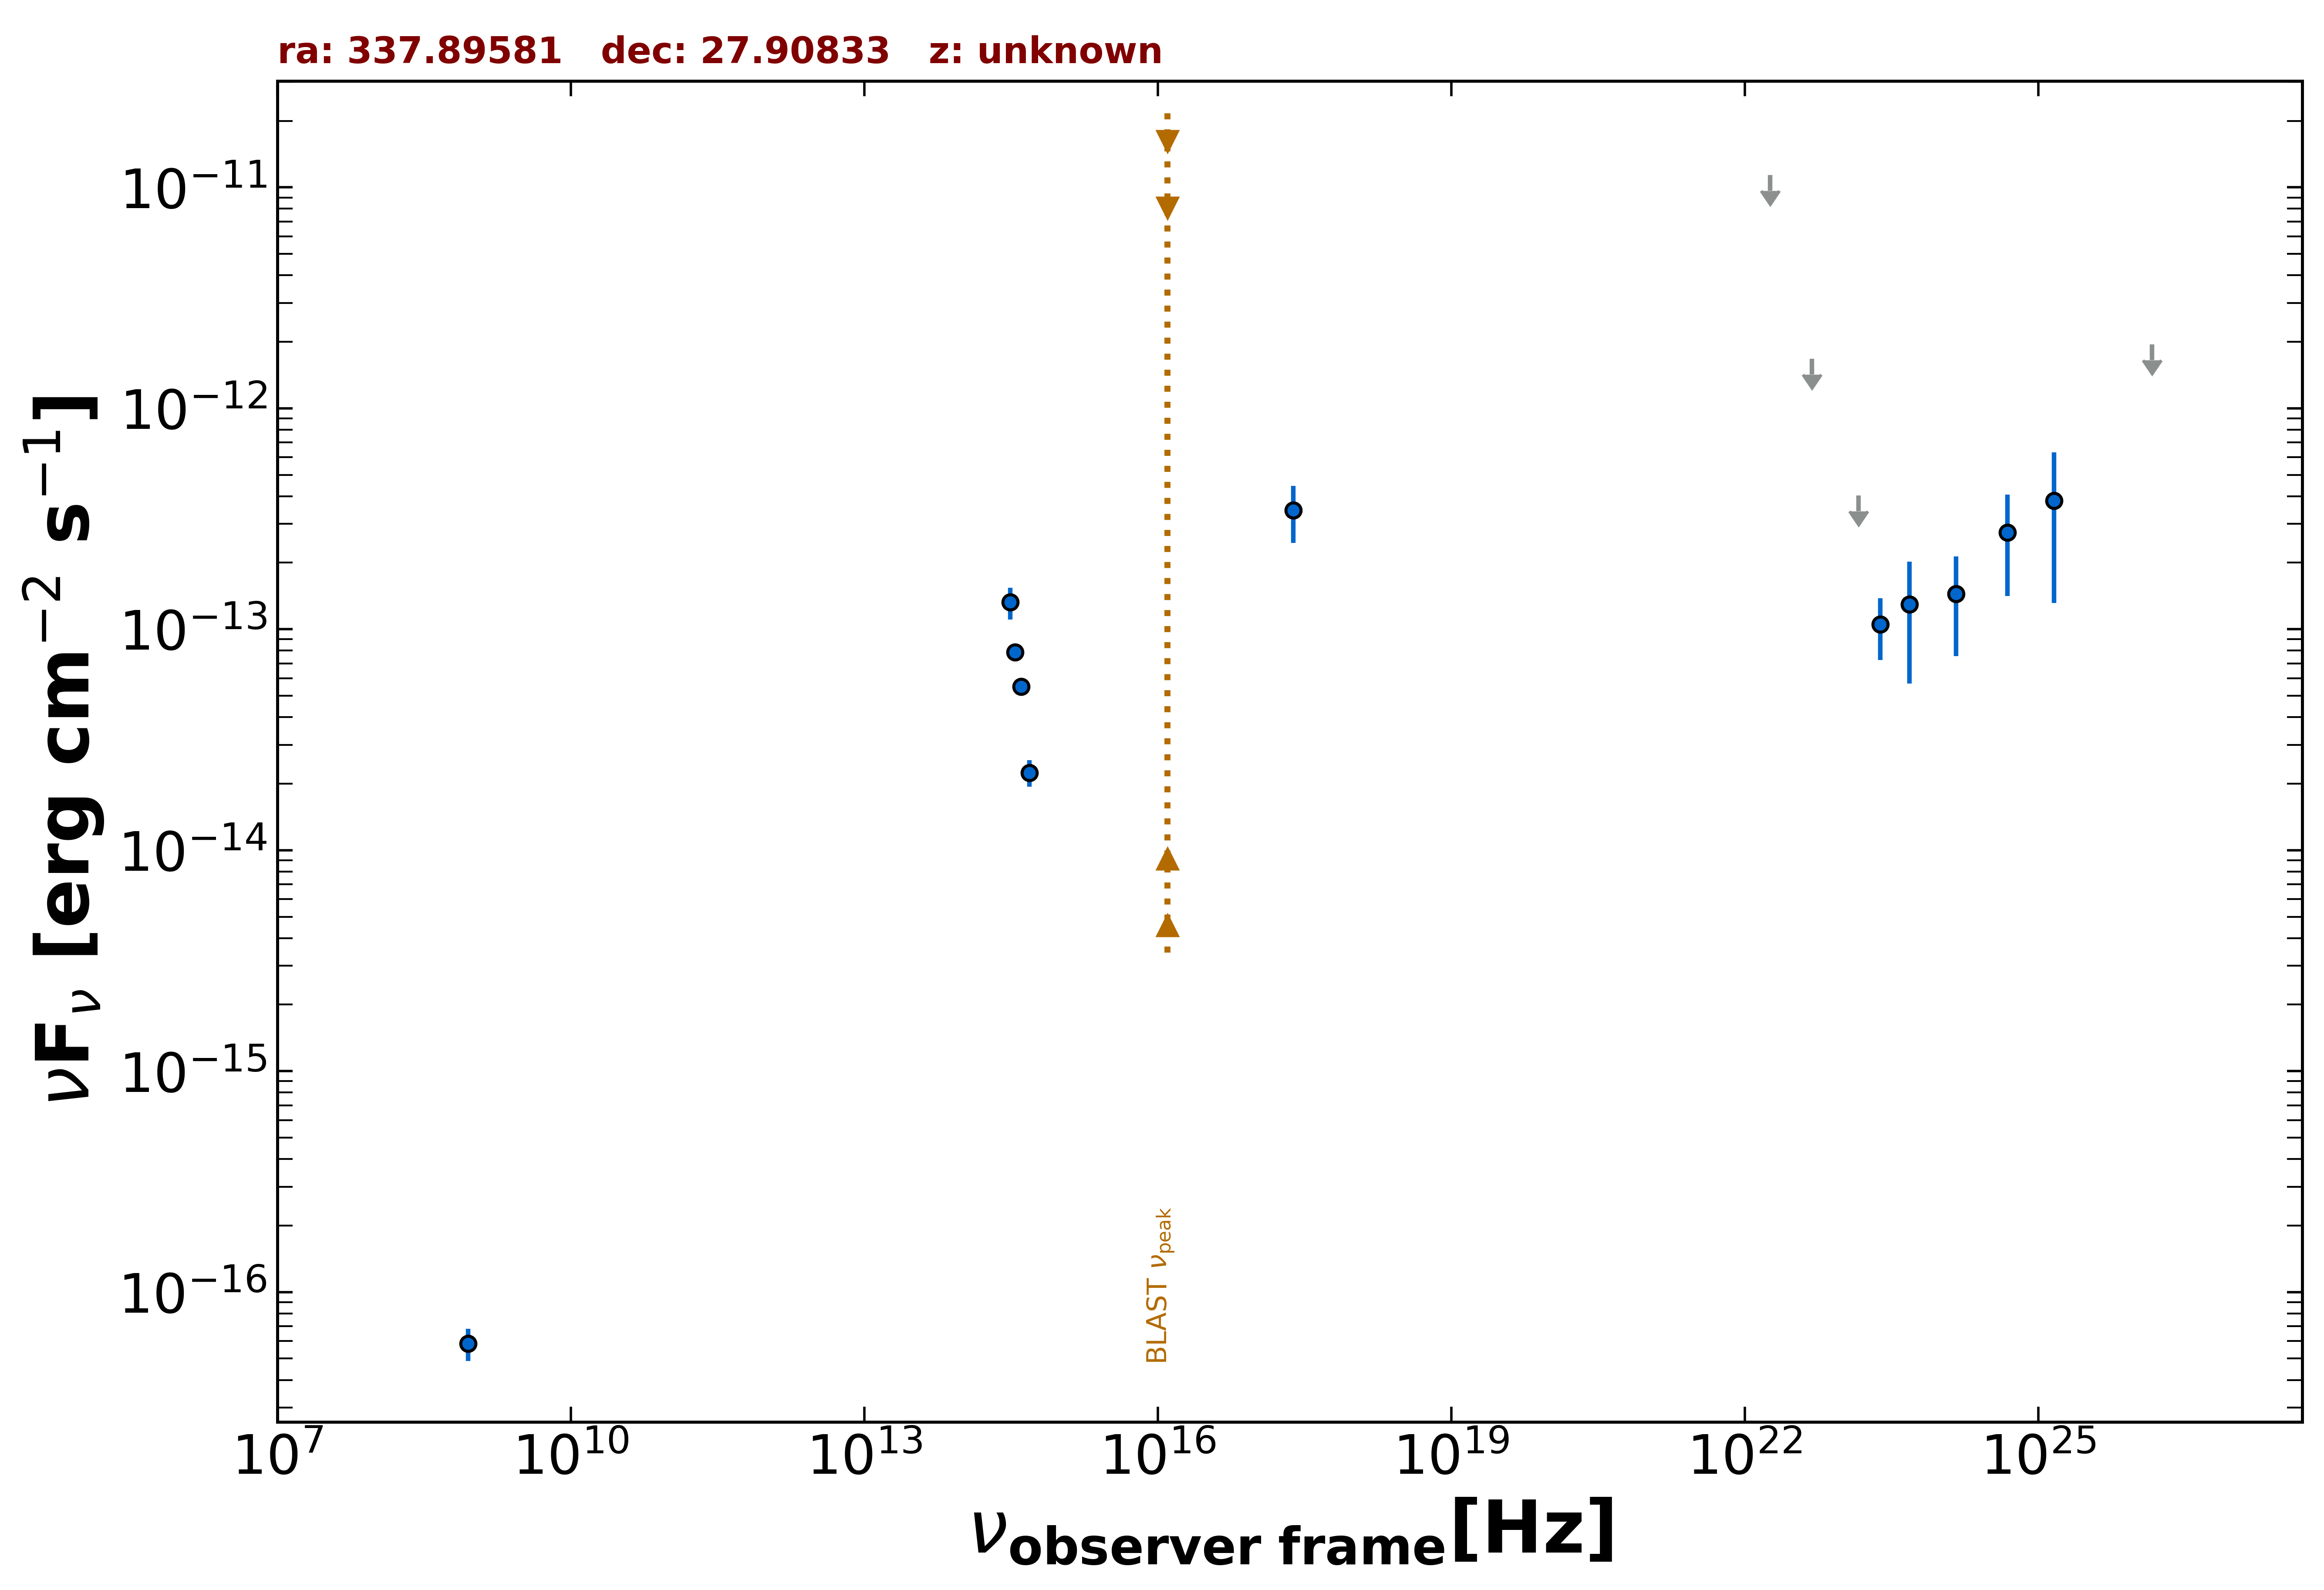

Data behind this chart, as committed beside it:
freq., flux, err_flux, MJD_start, MJD_end, flag, catalog, reference
8.870e+08, 5.854e-17, 9.755e-18, 55000, 55000, , RACS, Hale et al. 2021  PASA  38  e058
2.418e+17, 3.455e-13, 1.002e-13, 55000, 55000, , RASS, Boller et al. 2016  A&A  103  1
4.859e+14, 2.244e-14, 3.055e-15, 55000, 55000, , PanSTARRS, Flewelling et al. 2020  ApJS  251  7
3.987e+14, 5.491e-14, 1.745e-15, 55000, 55000, , PanSTARRS, Flewelling et al. 2020  ApJS  251  7
3.462e+14, 7.866e-14, 3.195e-15, 55000, 55000, , PanSTARRS, Flewelling et al. 2020  ApJS  251  7
3.116e+14, 1.325e-13, 2.190e-14, 55000, 55000, , PanSTARRS, Flewelling et al. 2020  ApJS  251  7
2.418e+23, 1.054e-13, 3.299e-14, 55000, 55000, , 4FGL-DR3, The Fermi-LAT Collaboration 2022  arXiv:…
1.813e+22, 1.136e-11, 0.000e+00, 55000, 55000, UL, 4FGL-DR3, The Fermi-LAT Collaboration 2022  arXiv:…
4.835e+22, 1.675e-12, 0.000e+00, 55000, 55000, UL, 4FGL-DR3, The Fermi-LAT Collaboration 2022  arXiv:…
1.451e+23, 4.027e-13, 0.000e+00, 55000, 55000, UL, 4FGL-DR3, The Fermi-LAT Collaboration 2022  arXiv:…
4.835e+23, 1.294e-13, 7.263e-14, 55000, 55000, , 4FGL-DR3, The Fermi-LAT Collaboration 2022  arXiv:…
1.451e+24, 1.445e-13, 6.876e-14, 55000, 55000, , 4FGL-DR3, The Fermi-LAT Collaboration 2022  arXiv:…
4.835e+24, 2.740e-13, 1.326e-13, 55000, 55000, , 4FGL-DR3, The Fermi-LAT Collaboration 2022  arXiv:…
1.451e+25, 3.817e-13, 2.505e-13, 55000, 55000, , 4FGL-DR3, The Fermi-LAT Collaboration 2022  arXiv:…
1.451e+26, 1.949e-12, 0.000e+00, 55000, 55000, UL, 4FGL-DR3, The Fermi-LAT Collaboration 2022  arXiv:…
4.835e+24, 2.740e-13, 1.326e-13, 55000, 55000, , DEBL, EBL-corrected flux
1.451e+25, 3.819e-13, 2.506e-13, 55000, 55000, , DEBL, EBL-corrected flux
